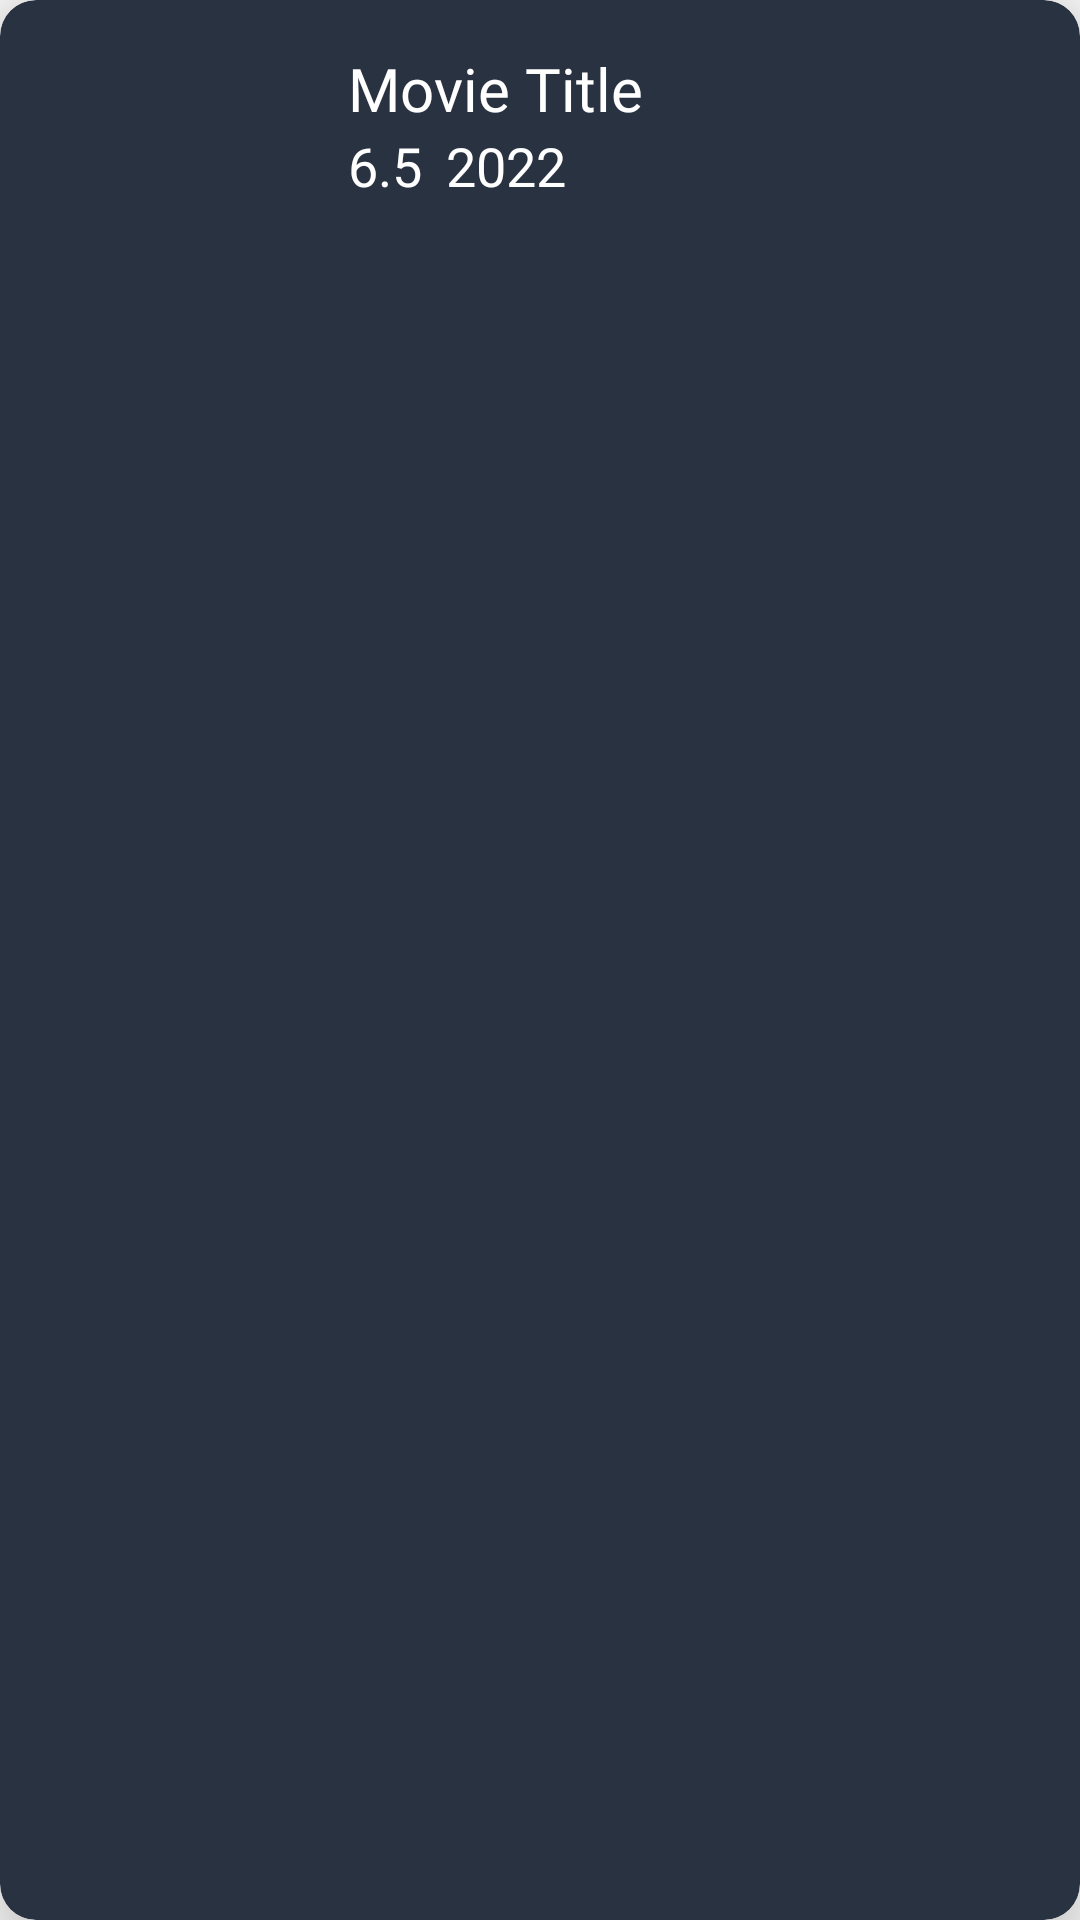

This screen was rendered from an Android layout file. Write that file and the resources it references.
<!-- AndroidManifest.xml: application theme Theme.FilmToGo -->
<!-- res/layout/favorites_downloads_item.xml -->
<?xml version="1.0" encoding="utf-8"?>
<layout
    xmlns:android="http://schemas.android.com/apk/res/android"
    xmlns:app="http://schemas.android.com/apk/res-auto">

    <androidx.cardview.widget.CardView
        android:layout_width="match_parent"
        android:layout_height="120dp"
        android:backgroundTint="@color/darkest"
        app:cardCornerRadius="12sp"
        app:cardElevation="16sp"
        android:layout_margin="8dp"
        android:padding="8dp"
        android:shadowColor="@color/material_on_background_emphasis_medium">

        <androidx.constraintlayout.widget.ConstraintLayout
            android:layout_width="match_parent"
            android:layout_height="match_parent">

            <ImageView
                android:id="@+id/down_movie_image"
                android:layout_width="100dp"
                android:layout_height="match_parent"
                android:src="@drawable/baseline_no_image"
                android:contentDescription="@string/movie_poster"
                app:layout_constraintBottom_toBottomOf="parent"
                app:layout_constraintStart_toStartOf="parent"
                app:layout_constraintTop_toTopOf="parent" />

            <TextView
                android:id="@+id/down_movie_title"
                android:layout_width="0dp"
                android:layout_height="wrap_content"
                android:layout_marginStart="16sp"
                android:layout_marginTop="16sp"
                android:ellipsize="end"
                android:fontFamily="@font/kanitmedium"
                android:maxLines="2"
                android:text="@string/movie_title"
                android:textColor="@color/white"
                android:textSize="20sp"
                app:layout_constraintEnd_toEndOf="parent"
                app:layout_constraintStart_toEndOf="@+id/down_movie_image"
                app:layout_constraintTop_toTopOf="parent" />

            <TextView
                android:id="@+id/down_movie_year"
                android:layout_width="wrap_content"
                android:layout_height="wrap_content"
                android:layout_marginStart="8dp"
                android:layout_marginEnd="12sp"
                android:layout_marginBottom="12sp"
                android:fontFamily="@font/kanitregular"
                android:text="@string/movie_year"
                android:textColor="@color/white"
                android:textSize="18sp"
                app:layout_constraintStart_toEndOf="@+id/down_movie_rating"
                app:layout_constraintTop_toBottomOf="@+id/down_movie_title" />

            <TextView
                android:id="@+id/down_movie_rating"
                android:layout_width="wrap_content"
                android:layout_height="wrap_content"
                android:fontFamily="@font/kanitregular"
                android:layout_marginBottom="12sp"
                android:text="@string/movie_rating"
                android:drawableStart="@drawable/baseline_star_rate_24"
                android:textColor="@color/white"
                android:textSize="18sp"
                app:layout_constraintStart_toStartOf="@+id/down_movie_title"
                app:layout_constraintTop_toBottomOf="@+id/down_movie_title" />


        </androidx.constraintlayout.widget.ConstraintLayout>


    </androidx.cardview.widget.CardView>
</layout>
<!-- resources referenced by this layout -->
<resources>
  <color name="darkest">#293241</color>
  <color name="white">#FFFFFFFF</color>
  <string name="movie_poster">Movie poster</string>
  <string name="movie_rating">6.5</string>
  <string name="movie_title">Movie Title</string>
  <string name="movie_year">2022</string>
  <style name="Theme.FilmToGo" parent="Theme.AppCompat.DayNight.NoActionBar">
          <item name="colorPrimary">@color/darkest</item>
          <item name="colorSecondary">@color/blue_dark</item>
          <item name="colorTertiary">@color/blue_light</item>
          <item name="colorAccent">@color/red_orange</item>
          <item name="fontFamily">@font/kanitbold</item>
      </style>
  <color name="blue_dark">#3d5a80</color>
  <color name="blue_light">#98c1d9</color>
  <color name="red_orange">#E83441</color>
</resources>
